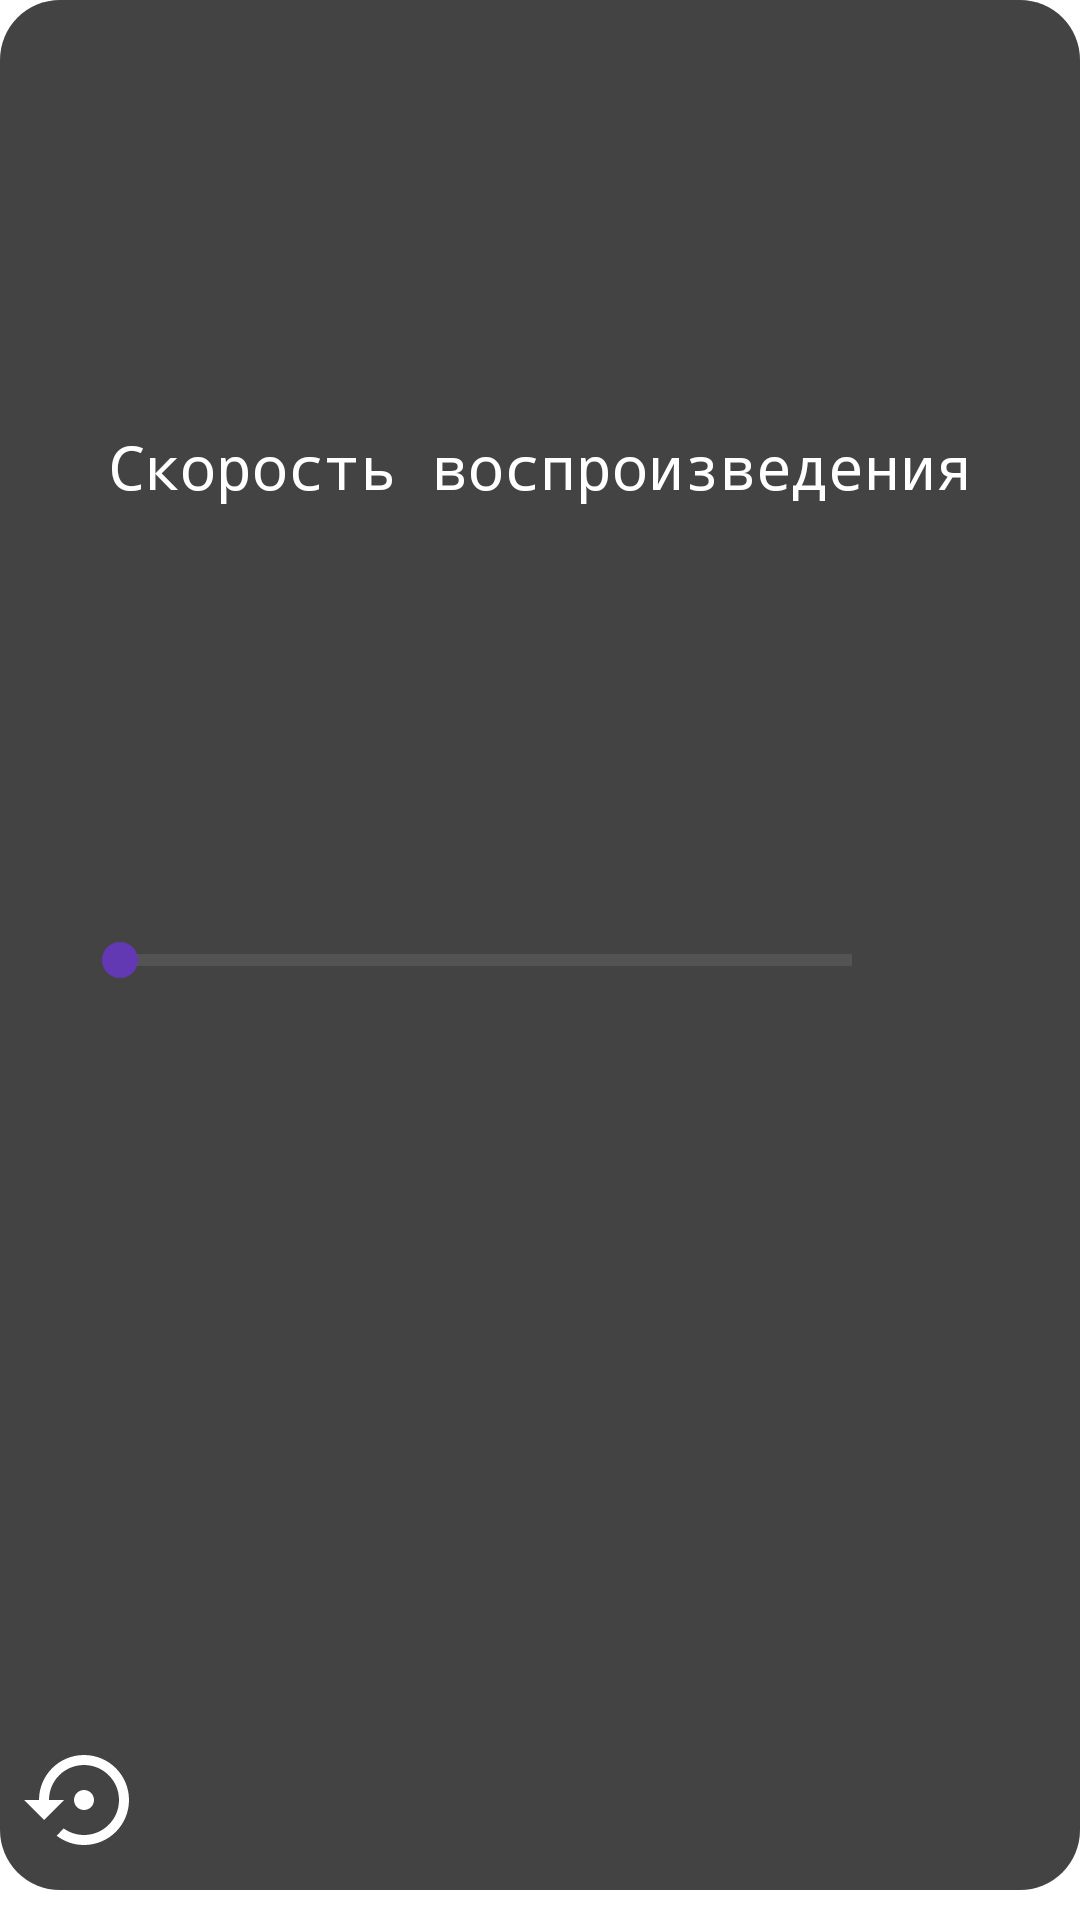

Android layout source for this screen:
<!-- AndroidManifest.xml: application theme AppTheme -->
<!-- res/layout/bottom_speed_menu.xml -->
<?xml version="1.0" encoding="utf-8"?>
<androidx.constraintlayout.widget.ConstraintLayout xmlns:android="http://schemas.android.com/apk/res/android"
    xmlns:app="http://schemas.android.com/apk/res-auto"
    xmlns:tools="http://schemas.android.com/tools"
    android:id="@+id/speedMenu"
    android:layout_width="match_parent"
    android:minHeight="150dp"
    android:layout_height="wrap_content"
    android:layout_marginBottom="10dp"
    android:background="@drawable/bottom_sheet_bg_full_corners">

    <androidx.appcompat.widget.AppCompatImageView
        android:id="@+id/imageIcon"
        android:layout_width="wrap_content"
        android:layout_height="wrap_content"
        android:layout_marginStart="16dp"
        android:layout_marginLeft="16dp"
        android:layout_marginTop="2dp"
        app:layout_constraintStart_toStartOf="parent"
        app:layout_constraintTop_toTopOf="@+id/title"
        tools:srcCompat="@drawable/ic_volume" />

    <TextView
        android:id="@+id/title"
        android:layout_width="wrap_content"
        android:layout_height="wrap_content"
        android:fontFamily="monospace"
        android:text="@string/playback_speed"
        android:textColor="#fff"
        android:textSize="20sp"
        app:layout_constraintBottom_toTopOf="@+id/speedProgressBar"
        app:layout_constraintEnd_toEndOf="parent"
        app:layout_constraintStart_toStartOf="parent"
        app:layout_constraintTop_toTopOf="parent" />

    <TextView
        android:id="@+id/speedTextView"
        android:layout_width="wrap_content"
        android:layout_height="wrap_content"
        android:layout_marginBottom="8dp"
        android:fontFamily="cursive"
        android:textColor="#fff"
        android:textSize="24sp"
        app:layout_constraintBottom_toBottomOf="parent"
        app:layout_constraintEnd_toEndOf="parent"
        app:layout_constraintStart_toStartOf="parent"
        app:layout_constraintTop_toBottomOf="@+id/speedProgressBar"
        tools:text="1.0x" />

    <SeekBar
        android:progressTint="@color/colorPrimary"
        android:secondaryProgressTint="@color/colorAccent"
        android:thumbTint="@color/colorPrimaryDark"
        android:id="@+id/speedProgressBar"
        style="?android:attr/progressBarStyleHorizontal"
        android:layout_width="0dp"
        android:layout_height="wrap_content"
        android:layout_marginStart="24dp"
        android:layout_marginLeft="24dp"
        android:layout_marginEnd="60dp"
        android:layout_marginRight="60dp"
        tools:progress="10"
        tools:secondaryProgress="20"
        app:layout_constraintBottom_toBottomOf="parent"
        app:layout_constraintEnd_toEndOf="parent"
        app:layout_constraintStart_toStartOf="parent"
        app:layout_constraintTop_toTopOf="parent" />

    <androidx.appcompat.widget.AppCompatImageView
        android:id="@+id/addMoreProgress"
        android:layout_width="wrap_content"
        android:layout_height="wrap_content"
        android:layout_marginEnd="8dp"
        android:layout_marginRight="8dp"
        android:layout_marginBottom="50dp"
        android:background="?actionBarItemBackground"
        android:rotation="90"
        app:layout_constraintBottom_toBottomOf="parent"
        app:layout_constraintEnd_toEndOf="parent"
        app:layout_constraintTop_toTopOf="parent"
        app:srcCompat="@drawable/ic_navigate_back" />

    <androidx.appcompat.widget.AppCompatImageView
        android:id="@+id/addLessProgress"
        android:layout_width="wrap_content"
        android:layout_height="wrap_content"
        android:layout_marginTop="50dp"
        android:layout_marginEnd="8dp"
        android:layout_marginRight="8dp"
        android:background="?actionBarItemBackground"
        android:rotation="-90"
        app:layout_constraintBottom_toBottomOf="parent"
        app:layout_constraintEnd_toEndOf="parent"
        app:layout_constraintTop_toTopOf="parent"
        app:srcCompat="@drawable/ic_navigate_back" />

    <androidx.appcompat.widget.AppCompatImageView
        android:id="@+id/restoreSpeed"
        android:layout_width="40dp"
        android:layout_height="40dp"
        android:layout_marginStart="8dp"
        android:layout_marginLeft="8dp"
        android:background="?actionBarItemBackground"
        android:layout_marginBottom="20dp"
        app:tint="@android:color/white"
        app:layout_constraintBottom_toBottomOf="parent"
        app:layout_constraintStart_toStartOf="parent"
        app:srcCompat="@drawable/ic_settings_backup" />
</androidx.constraintlayout.widget.ConstraintLayout>
<!-- resources referenced by this layout -->
<resources>
  <color name="colorAccent">#FFA5A5</color>
  <color name="colorPrimary">#8B4FFF</color>
  <color name="colorPrimaryDark">#6239B3</color>
  <!-- drawable bottom_sheet_bg_full_corners (drawable) -->
  <?xml version="1.0" encoding="utf-8"?>
  <layer-list xmlns:android="http://schemas.android.com/apk/res/android">
      <item android:bottom="10dp">
          <shape android:shape="rectangle">
              <solid android:color="@color/colorBgDark"/>
              <corners android:radius="20dp"/>
          </shape>
      </item>
  </layer-list>
  <!-- drawable ic_volume (drawable) -->
  <vector android:height="24dp"
      android:tint="#fff" android:viewportHeight="24"
      android:viewportWidth="24" android:width="24dp" xmlns:android="http://schemas.android.com/apk/res/android">
      <path android:fillColor="@android:color/white" android:pathData="M3,9v6h4l5,5L12,4L7,9L3,9zM16.5,12c0,-1.77 -1.02,-3.29 -2.5,-4.03v8.05c1.48,-0.73 2.5,-2.25 2.5,-4.02zM14,3.23v2.06c2.89,0.86 5,3.54 5,6.71s-2.11,5.85 -5,6.71v2.06c4.01,-0.91 7,-4.49 7,-8.77s-2.99,-7.86 -7,-8.77z"/>
  </vector>
  <string name="playback_speed">Скорость воспроизведения</string>
  <color name="colorBgDark">#434343</color>
  <color name="colorContainerElement">#d9d9d9</color>
  <color name="textColor">#808080</color>
  <color name="color_search_list_view">#1B0707</color>
  <color name="onDragColor">#fdffc9</color>
  <color name="iconTintColor">#545454</color>
  <style name="popupMenuStyle" parent="Widget.AppCompat.Light.PopupMenu">
          <item name="android:textColor">?android:attr/textColor</item>
          <item name="android:popupBackground">@drawable/popup_background</item>
          <item name="iconTint">?attr/iconTintColor</item>
  
      </style>
  <style name="MyActionBarTheme" parent="ThemeOverlay.AppCompat.Dark">
          <item name="android:actionBarStyle">@style/AppTheme.ActionBarStyle</item>
      </style>
  <style name="PreferenceStyle" parent="@style/PreferenceThemeOverlay.v14.Material">
         
      </style>
  <style name="popupTheme" parent="ThemeOverlay.AppCompat.Light">
          <item name="android:background">@android:color/white</item>
          <item name="android:textColor">@android:color/black</item>
      </style>
  <style name="AlertDialogTheme" parent="ThemeOverlay.MaterialComponents.MaterialAlertDialog">
          <item name="materialAlertDialogTitleTextStyle">@style/TitleTextStyle</item>
          <item name="materialAlertDialogBodyTextStyle">@style/DescMaterialStyle</item>
      </style>
  <!-- drawable popup_background (drawable) -->
  <?xml version="1.0" encoding="utf-8"?>
  <shape xmlns:android="http://schemas.android.com/apk/res/android">
      <solid android:color="?attr/colorBackground" />
      <corners android:radius="6dp" />
  </shape>
  <style name="AppTheme.ActionBarStyle" parent="ThemeOverlay.AppCompat.Dark.ActionBar">
          <item name="android:titleTextStyle">@style/AppTheme.ActionBar.TitleTextStyle</item>
      </style>
  <style name="TitleTextStyle" parent="MaterialAlertDialog.MaterialComponents.Title.Text">
          <item name="android:textColor">?attr/alertDialogTextColor</item>
          <item name="android:textSize">18sp</item>
      </style>
  <style name="DescMaterialStyle" parent="MaterialAlertDialog.MaterialComponents.Body.Text">
          <item name="android:textColor">?attr/alertDialogTextColor</item>
      </style>
  <style name="AppTheme.ActionBar.TitleTextStyle" parent="ThemeOverlay.AppCompat.Dark.ActionBar">
          <item name="android:textColor">@android:color/white</item>
      </style>
</resources>
